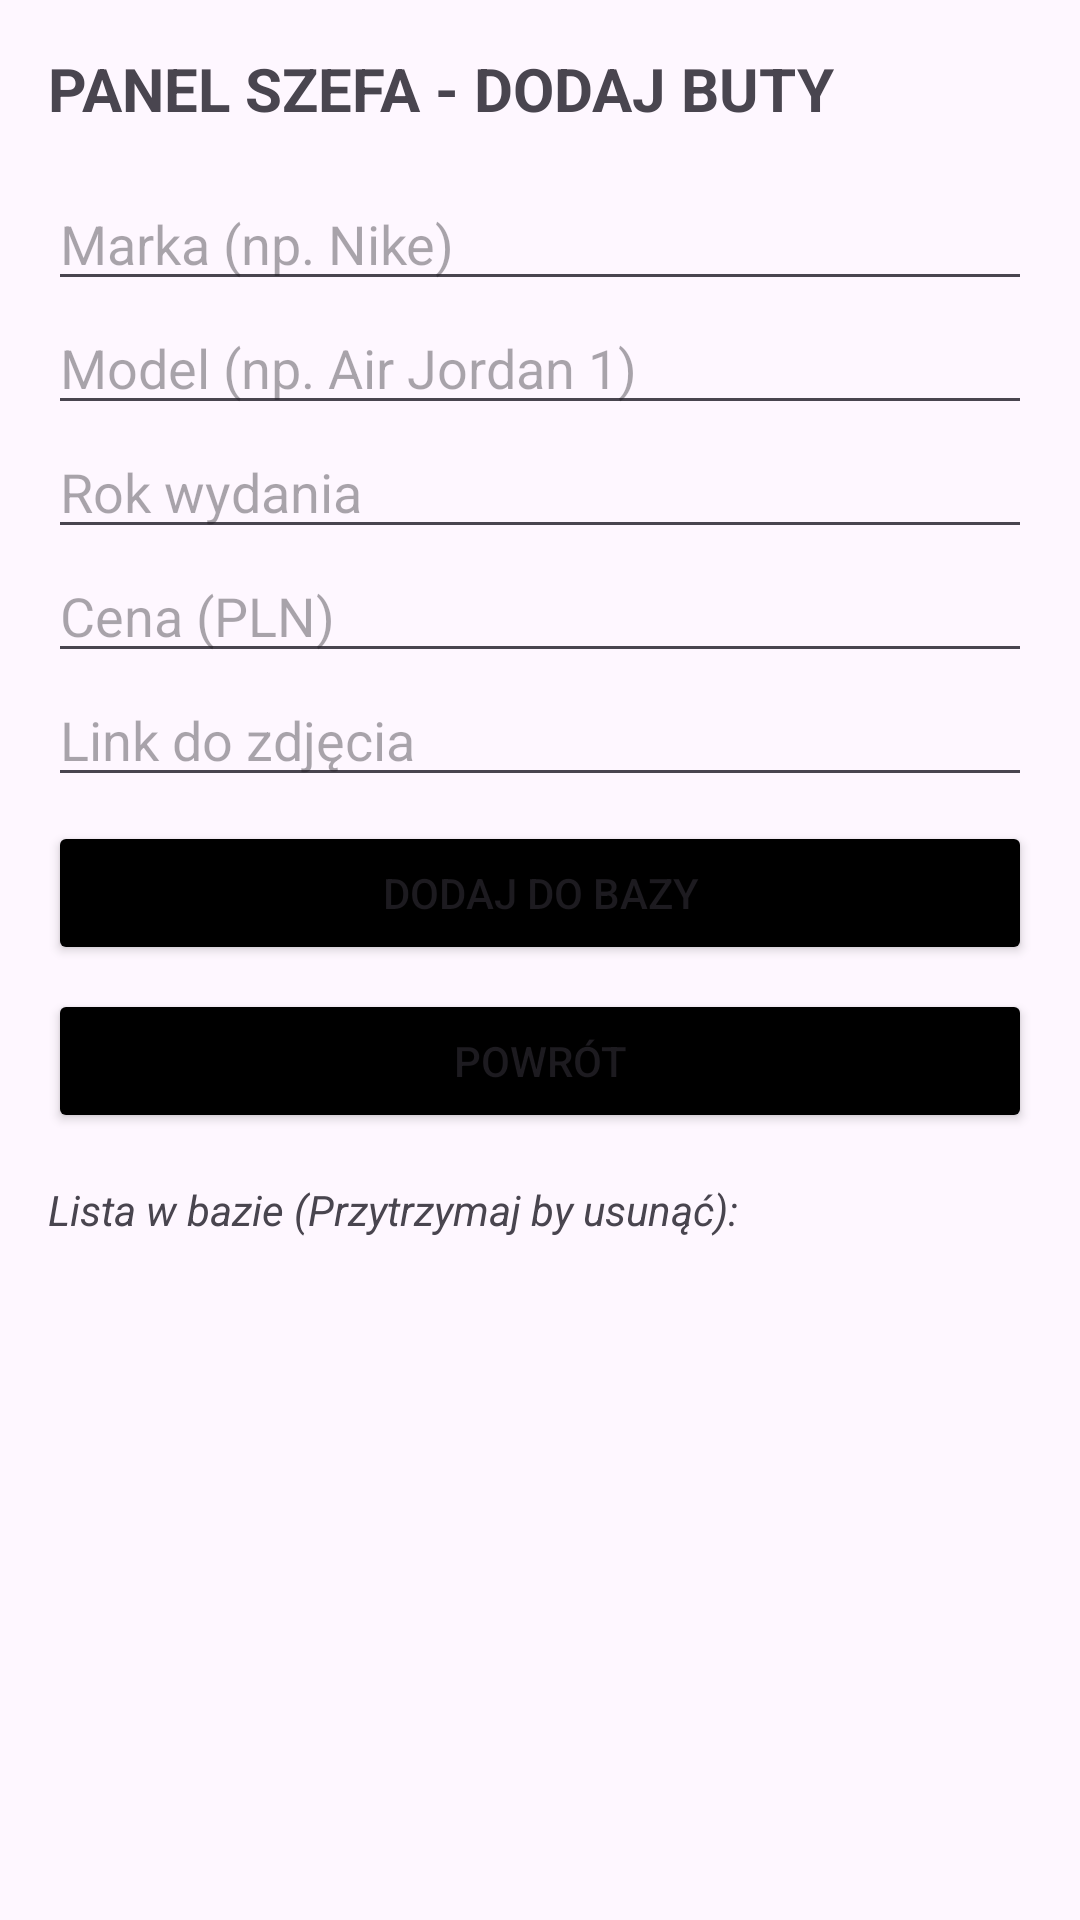

Here is an Android app screen rendered from its layout file. Give the layout XML and the strings, colors and styles it references.
<!-- AndroidManifest.xml: application theme Theme.Hyperkicks -->
<!-- res/layout/activity_admin_panel.xml -->
<?xml version="1.0" encoding="utf-8"?>
<LinearLayout xmlns:android="http://schemas.android.com/apk/res/android"
    android:layout_width="match_parent"
    android:layout_height="match_parent"
    android:orientation="vertical"
    android:padding="16dp">

    <TextView
        android:layout_width="wrap_content"
        android:layout_height="wrap_content"
        android:text="PANEL SZEFA - DODAJ BUTY"
        android:textSize="20sp"
        android:textStyle="bold"
        android:layout_marginBottom="16dp"/>

    <EditText android:id="@+id/etBrand" android:layout_width="match_parent" android:layout_height="wrap_content" android:hint="Marka (np. Nike)"/>
    <EditText android:id="@+id/etModel" android:layout_width="match_parent" android:layout_height="wrap_content" android:hint="Model (np. Air Jordan 1)"/>
    <EditText android:id="@+id/etYear" android:layout_width="match_parent" android:layout_height="wrap_content" android:hint="Rok wydania" android:inputType="number"/>
    <EditText android:id="@+id/etPrice" android:layout_width="match_parent" android:layout_height="wrap_content" android:hint="Cena (PLN)" android:inputType="number"/>
    <EditText android:id="@+id/etImageUrl" android:layout_width="match_parent" android:layout_height="wrap_content" android:hint="Link do zdjęcia"/>

    <Button
        android:id="@+id/btnAddShoe"
        android:layout_width="match_parent"
        android:layout_height="wrap_content"
        android:text="DODAJ DO BAZY"
        android:layout_marginTop="8dp"
        android:backgroundTint="#000000"/>

    <Button
        android:id="@+id/backBtn"
        android:layout_width="match_parent"
        android:layout_height="wrap_content"
        android:text="POWRÓT"
        android:layout_marginTop="8dp"
        android:backgroundTint="#000000"/>

    <TextView
        android:layout_width="wrap_content"
        android:layout_height="wrap_content"
        android:text="Lista w bazie (Przytrzymaj by usunąć):"
        android:layout_marginTop="16dp"
        android:textStyle="italic"/>

    <ListView
        android:id="@+id/adminListView"
        android:layout_width="match_parent"
        android:layout_height="match_parent"
        android:layout_marginTop="8dp"/>

</LinearLayout>
<!-- resources referenced by this layout -->
<resources>
  <style name="Theme.Hyperkicks" parent="Base.Theme.Hyperkicks" />
  <style name="Base.Theme.Hyperkicks" parent="Theme.Material3.DayNight.NoActionBar">
          
          
      </style>
</resources>
